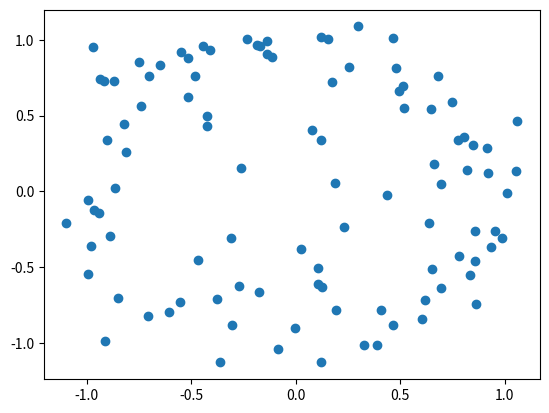

This figure's Python source:
import numpy as np


def sample_circle(
    n: int,
    generator: np.random.Generator,
    r: float = 1.0,
    center: tuple[float] = (0.0, 0.0),
    variance: float = 0.0,
) -> np.ndarray:
    #t = generator.uniform(0, 2 * np.pi, n)
    t = np.linspace(0, 2 * np.pi, n, endpoint=False)
    X = r * np.c_[np.cos(t), np.sin(t)]
    if variance > 0.0:
        X += generator.normal(loc=0.0, scale=np.sqrt(variance), size=(n, 2))
    return X


def sample_rectangle(
    n: int,
    generator: np.random.Generator,
    lower_left_corner: tuple[float] = (-1, -1),
    upper_right_corner: tuple[float] = (1, 1),
) -> np.ndarray:
    x1, y1 = lower_left_corner
    x2, y2 = upper_right_corner
    X = np.c_[generator.uniform(x1, x2, n), generator.uniform(y1, y2, n)]
    return X


if __name__ == "__main__":
    """
    Example usage:
    """
    import matplotlib.pyplot as plt

    generator = np.random.default_rng(seed=0)
    X = sample_circle(50, generator, variance=0.01)
    Y = sample_rectangle(50, generator)
    Z = np.r_[X, Y]
    plt.scatter(*Z.T)
    plt.show()
